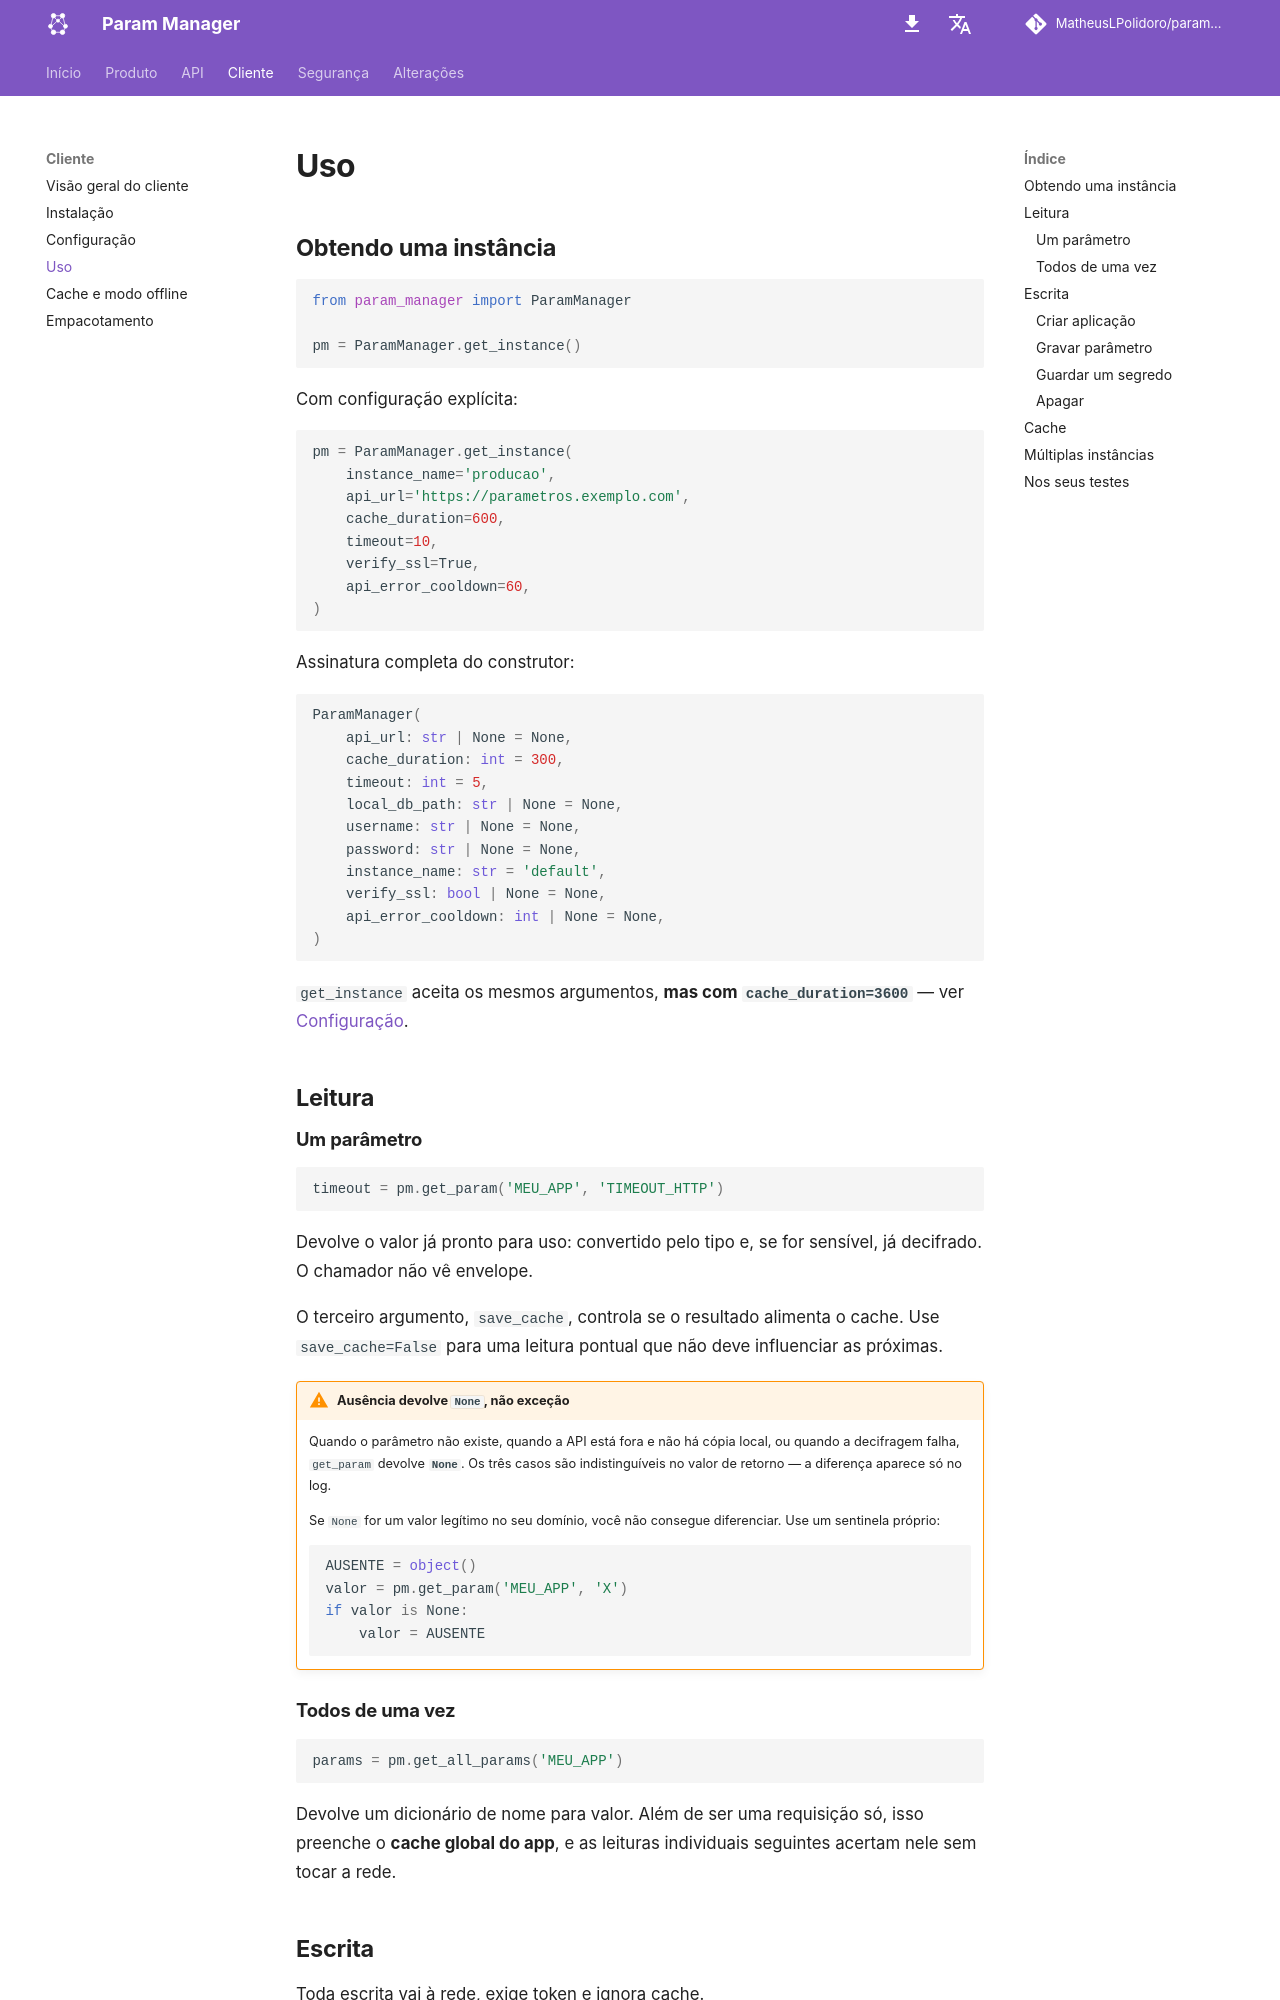

repository: MatheusLPolidoro/docs-param-manager · page: 0.1.0/cliente/uso/index.html · generator: mkdocs

# Uso

## Obtendo uma instância

```python
from param_manager import ParamManager

pm = ParamManager.get_instance()
```

Com configuração explícita:

```python
pm = ParamManager.get_instance(
    instance_name='producao',
    api_url='https://parametros.exemplo.com',
    cache_duration=600,
    timeout=10,
    verify_ssl=True,
    api_error_cooldown=60,
)
```

Assinatura completa do construtor:

```python
ParamManager(
    api_url: str | None = None,
    cache_duration: int = 300,
    timeout: int = 5,
    local_db_path: str | None = None,
    username: str | None = None,
    password: str | None = None,
    instance_name: str = 'default',
    verify_ssl: bool | None = None,
    api_error_cooldown: int | None = None,
)
```

`get_instance` aceita os mesmos argumentos, **mas com `cache_duration=3600`** —
ver [Configuração](configuracao.md#cache-e-resiliencia).

## Leitura

### Um parâmetro

```python
timeout = pm.get_param('MEU_APP', 'TIMEOUT_HTTP')
```

Devolve o valor já pronto para uso: convertido pelo tipo e, se for sensível, já
decifrado. O chamador não vê envelope.

O terceiro argumento, `save_cache`, controla se o resultado alimenta o cache.
Use `save_cache=False` para uma leitura pontual que não deve influenciar as
próximas.

!!! warning "Ausência devolve `None`, não exceção"

    Quando o parâmetro não existe, quando a API está fora e não há cópia local,
    ou quando a decifragem falha, `get_param` devolve **`None`**. Os três casos
    são indistinguíveis no valor de retorno — a diferença aparece só no log.

    Se `None` for um valor legítimo no seu domínio, você não consegue
    diferenciar. Use um sentinela próprio:

    ```python
    AUSENTE = object()
    valor = pm.get_param('MEU_APP', 'X')
    if valor is None:
        valor = AUSENTE
    ```

### Todos de uma vez

```python
params = pm.get_all_params('MEU_APP')
```

Devolve um dicionário de nome para valor. Além de ser uma requisição só, isso
preenche o **cache global do app**, e as leituras individuais seguintes acertam
nele sem tocar a rede.

## Escrita

Toda escrita vai à rede, exige token e ignora cache.
